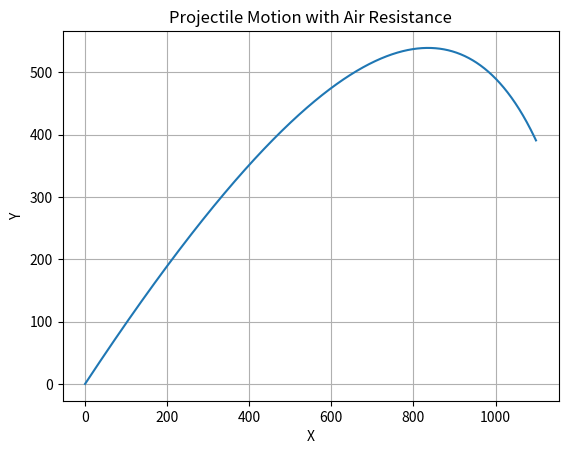

Reproduce this figure in Python.
import numpy as np
import matplotlib.pyplot as plt

def euler_method(k, t, v, theta):
    # 초기 조건 설정
    x0, y0 = 0.0, 0.0  # 초기 위치 (x, y)
    vx0 = v * np.cos(np.deg2rad(theta))  # 초기 x 방향 속도
    vy0 = v * np.sin(np.deg2rad(theta))  # 초기 y 방향 속도

    # 공기저항을 고려한 운동 방정식
    def ode_system(t, y):
        x, y, vx, vy = y
        dxdt = vx
        dydt = vy
        dvxdt = -k * vx
        dvydt = -9.8 - k * vy
        return np.array([dxdt, dydt, dvxdt, dvydt])

    # Euler 메서드를 사용한 미분 방정식 풀이
    dt = 0.01  # 시간 간격
    num_steps = int(t / dt)
    trajectory = np.zeros((num_steps, 2))
    trajectory[0] = [x0, y0]
    state = np.array([x0, y0, vx0, vy0])

    for step in range(1, num_steps):
        state = state + dt * ode_system(step * dt, state)
        trajectory[step] = state[:2]

    return trajectory

# 그래프 출력
def plot_trajectory(trajectory):
    plt.plot(trajectory[:, 0], trajectory[:, 1])
    plt.xlabel('X')
    plt.ylabel('Y')
    plt.title('Projectile Motion with Air Resistance')
    plt.grid(True)
    plt.show()

# 입력값 설정
k = 0.1  # 공기저항 계수
t = 15.0  # 예측할 시간
v = 200.0  # 초기 발사 속도
theta = 45.0  # 발사 각도 degree

trajectory = euler_method(k, t, v, theta)
plot_trajectory(trajectory)